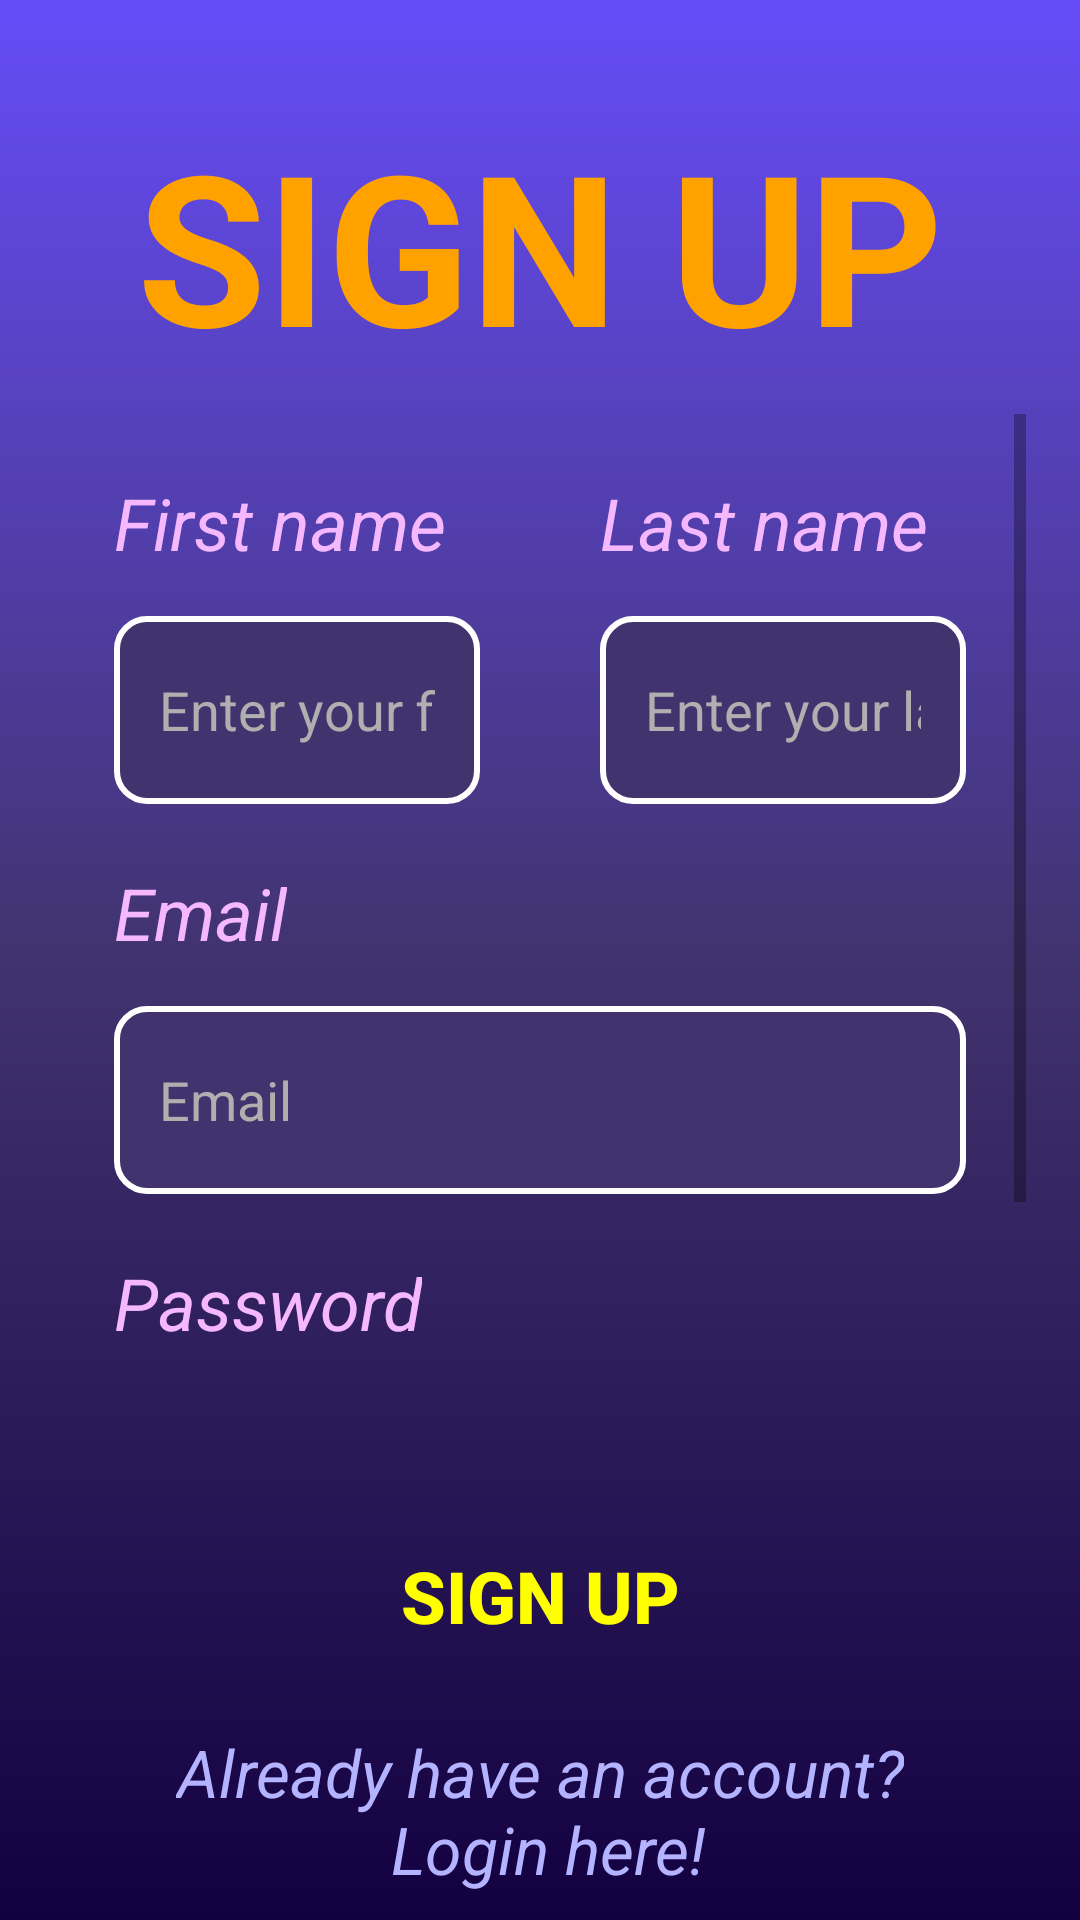

Reconstruct the res/layout file that produces this screen, plus the resources it refers to.
<!-- AndroidManifest.xml: application theme Theme.MOON010aKotlinAndroidStudioJadeRabbitTrade -->
<!-- res/layout/activity_signup.xml -->
<?xml version="1.0" encoding="utf-8"?>
<androidx.constraintlayout.widget.ConstraintLayout
    xmlns:android="http://schemas.android.com/apk/res/android"
    xmlns:app="http://schemas.android.com/apk/res-auto"
    xmlns:tools="http://schemas.android.com/tools"
    android:layout_width="match_parent"
    android:layout_height="match_parent"
    android:background="@drawable/gradient_color_1"
    tools:context=".activities.SignupActivity">

    <TextView
        android:id="@+id/signup_title"
        android:layout_width="0dp"
        android:layout_height="wrap_content"
        android:layout_marginTop="35dp"
        android:gravity="center"
        android:text="@string/signup_capital"
        android:textColor="@color/orange"
        android:textSize="70sp"
        android:textStyle="bold"
        app:layout_constraintWidth_percent="0.90"
        app:layout_constraintEnd_toEndOf="parent"
        app:layout_constraintStart_toStartOf="parent"
        app:layout_constraintTop_toTopOf="parent" />

    <ScrollView
        android:id="@+id/signup_section"
        android:layout_width="0dp"
        android:layout_height="0dp"
        android:layout_marginTop="10dp"
        app:layout_constraintWidth_percent="0.9"
        app:layout_constraintHeight_percent="0.5"
        app:layout_constraintStart_toStartOf="parent"
        app:layout_constraintEnd_toEndOf="parent"
        app:layout_constraintTop_toBottomOf="@id/signup_title" >

        <LinearLayout
            android:id="@+id/parent_video_layout"
            android:layout_width="match_parent"
            android:layout_height="match_parent"
            android:orientation="vertical"
            android:gravity="center"
            tools:ignore="ScrollViewSize">

            <androidx.constraintlayout.widget.ConstraintLayout
                android:layout_width="match_parent"
                android:layout_height="wrap_content"
                android:orientation="horizontal">

                <LinearLayout
                    android:id="@+id/first_name_section"
                    android:layout_width="0dp"
                    android:layout_height="110dp"
                    android:layout_marginTop="20dp"
                    android:paddingHorizontal="20dp"
                    android:orientation="vertical"
                    android:gravity="start"
                    app:layout_constraintWidth_percent="0.5"
                    app:layout_constraintStart_toStartOf="parent"
                    app:layout_constraintTop_toTopOf="parent" >

                    <TextView
                        android:layout_width="wrap_content"
                        android:layout_height="wrap_content"
                        android:layout_marginBottom="15dp"
                        android:text="@string/first_name"
                        android:textColor="@color/pink_white"
                        android:textSize="24sp"
                        android:textStyle="italic" />

                    <EditText
                        android:id="@+id/first_name_edit_text"
                        android:layout_width="match_parent"
                        android:layout_height="match_parent"
                        android:hint="@string/first_name_enter_hint"
                        android:inputType="textPersonName"
                        android:autofillHints="@string/app_name"
                        style="@style/edit_text_theme_1"
                        tools:ignore="VisualLintTextFieldSize" />

                </LinearLayout>

                <LinearLayout
                    android:id="@+id/given_name_section"
                    android:layout_width="0dp"
                    android:layout_height="110dp"
                    android:layout_marginTop="20dp"
                    android:paddingHorizontal="20dp"
                    android:orientation="vertical"
                    android:gravity="start"
                    app:layout_constraintWidth_percent="0.5"
                    app:layout_constraintEnd_toEndOf="parent"
                    app:layout_constraintTop_toTopOf="parent" >

                    <TextView
                        android:layout_width="wrap_content"
                        android:layout_height="wrap_content"
                        android:layout_marginBottom="15dp"
                        android:text="@string/last_name"
                        android:textColor="@color/pink_white"
                        android:textSize="24sp"
                        android:textStyle="italic" />

                    <EditText
                        android:id="@+id/given_name_edit_text"
                        android:layout_width="match_parent"
                        android:layout_height="match_parent"
                        android:hint="@string/last_name_enter_hint"
                        android:inputType="textPersonName"
                        android:autofillHints="@string/app_name"
                        style="@style/edit_text_theme_1"
                        tools:ignore="VisualLintTextFieldSize" />

                </LinearLayout>

            </androidx.constraintlayout.widget.ConstraintLayout>

            <LinearLayout
                android:id="@+id/email_section"
                android:layout_width="match_parent"
                android:layout_height="110dp"
                android:layout_marginTop="20dp"
                android:paddingHorizontal="20dp"
                android:orientation="vertical"
                android:gravity="start" >

                <TextView
                    android:layout_width="wrap_content"
                    android:layout_height="wrap_content"
                    android:layout_marginBottom="15dp"
                    android:text="@string/email"
                    android:textColor="@color/pink_white"
                    android:textSize="24sp"
                    android:textStyle="italic" />

                <EditText
                    android:id="@+id/email_edit_text"
                    style="@style/edit_text_theme_1"
                    android:layout_width="match_parent"
                    android:layout_height="match_parent"
                    android:autofillHints="@string/app_name"
                    android:hint="@string/email"
                    android:inputType="textEmailAddress"
                    tools:ignore="VisualLintTextFieldSize,DuplicateSpeakableTextCheck" />

            </LinearLayout>

            <LinearLayout
                android:id="@+id/password_section"
                android:layout_width="match_parent"
                android:layout_height="110dp"
                android:layout_marginTop="20dp"
                android:paddingHorizontal="20dp"
                android:orientation="vertical"
                android:gravity="start" >

                <TextView
                    android:layout_width="wrap_content"
                    android:layout_height="wrap_content"
                    android:layout_marginBottom="15dp"
                    android:text="@string/password"
                    android:textColor="@color/pink_white"
                    android:textSize="24sp"
                    android:textStyle="italic" />

                <EditText
                    android:id="@+id/password_edit_text"
                    android:layout_width="match_parent"
                    android:layout_height="match_parent"
                    android:hint="@string/password_enter_hint"
                    android:autofillHints="@string/app_name"
                    android:inputType="textPassword"
                    style="@style/edit_text_theme_1"
                    tools:ignore="VisualLintTextFieldSize" />

            </LinearLayout>

        </LinearLayout>

    </ScrollView>

    <Button
        android:id="@+id/signup_button"
        android:layout_width="0dp"
        android:layout_height="0dp"
        android:layout_marginTop="50dp"
        android:background="@drawable/custom_rectangle_background_1"
        android:text="@string/signup"
        android:textSize="24sp"
        android:textStyle="bold"
        android:textColor="@color/yellow"
        app:layout_constraintWidth_percent="0.70"
        app:layout_constraintHeight_percent="0.075"
        app:layout_constraintStart_toStartOf="parent"
        app:layout_constraintEnd_toEndOf="parent"
        app:layout_constraintTop_toBottomOf="@id/signup_section"
        tools:ignore="VisualLintButtonSize" />

    <TextView
        android:id="@+id/login_recommendation_text_view"
        android:layout_width="wrap_content"
        android:layout_height="wrap_content"
        android:layout_marginTop="20dp"
        android:gravity="center"
        android:text="@string/login_recommendation"
        android:textColor="@color/violet_white"
        android:textSize="22sp"
        android:textStyle="italic"
        app:layout_constraintStart_toStartOf="parent"
        app:layout_constraintEnd_toEndOf="parent"
        app:layout_constraintTop_toBottomOf="@id/signup_button" />

    <ProgressBar
        android:id="@+id/progress_bar"
        android:layout_width="wrap_content"
        android:layout_height="wrap_content"
        android:visibility="gone"
        android:indeterminateDrawable="@drawable/custom_progress_bar"
        app:layout_constraintEnd_toEndOf="parent"
        app:layout_constraintStart_toStartOf="parent"
        app:layout_constraintTop_toTopOf="parent"
        app:layout_constraintBottom_toBottomOf="parent" />

</androidx.constraintlayout.widget.ConstraintLayout>
<!-- resources referenced by this layout -->
<resources>
  <color name="orange">#FFA200</color>
  <color name="pink_white">#F5B8FF</color>
  <color name="violet_white">#B3B3FF</color>
  <color name="yellow">#FFFF00</color>
  <!-- drawable custom_progress_bar (drawable) -->
  <?xml version="1.0" encoding="utf-8"?>
  <rotate
      xmlns:android="http://schemas.android.com/apk/res/android"
      android:fromDegrees="0"
      android:pivotX="50%"
      android:pivotY="50%"
      android:toDegrees="360" >
  
      <shape
          android:innerRadiusRatio="3"
          android:shape="ring"
          android:thicknessRatio="10"
          android:useLevel="false">
  
          
          <size
              android:width="200dp"
              android:height="200dp" />
  
          
          <gradient
              android:angle="0"
              android:endColor="@color/white"
              android:startColor="@color/pink_white"
              android:type="sweep"
              android:useLevel="false" />
      </shape>
  
  </rotate>
  <!-- drawable gradient_color_1 (drawable) -->
  <?xml version="1.0" encoding="utf-8"?>
  <shape xmlns:android="http://schemas.android.com/apk/res/android">
      <gradient
          android:startColor="@color/dark_dark_violet_blue"
          android:centerColor="@color/violet"
          android:endColor="@color/violet_blue"
          android:angle="90"/>
  </shape>
  <string name="app_name">JRTrade</string>
  <string name="email">Email</string>
  <string name="first_name">First name</string>
  <string name="first_name_enter_hint">Enter your first name</string>
  <string name="last_name">Last name</string>
  <string name="last_name_enter_hint">Enter your last name</string>
  <string name="login_recommendation">Already have an account?\n Login here!</string>
  <string name="password">Password</string>
  <string name="password_enter_hint">Enter your password</string>
  <string name="signup">Sign up</string>
  <string name="signup_capital">SIGN UP</string>
  <style name="edit_text_theme_1">
          <item name="android:paddingHorizontal">15dp</item>
          <item name="android:background">@drawable/custom_edit_text_background_1</item>
          <item name="android:textColorHint">@color/white_gray</item>
          <item name="android:textColor">@color/white</item>
      </style>
  <style name="Theme.MOON010aKotlinAndroidStudioJadeRabbitTrade" parent="Base.Theme.MOON010aKotlinAndroidStudioJadeRabbitTrade" />
  <color name="white">#FFFFFFFF</color>
  <color name="dark_dark_violet_blue">#FF130041</color>
  <color name="violet">#41336E</color>
  <color name="violet_blue">#664CF8</color>
  <!-- drawable custom_edit_text_background_1 (drawable) -->
  <?xml version="1.0" encoding="utf-8"?>
  <selector xmlns:android="http://schemas.android.com/apk/res/android">
      <item>
          <shape android:shape="rectangle">
              <corners android:radius="10dp" />
              <solid android:color="@color/violet" />
              <stroke
                  android:color="@color/white"
                  android:width="2dp" />
          </shape>
      </item>
  </selector>
  <color name="white_gray">#AFAFAF</color>
  <style name="Base.Theme.MOON010aKotlinAndroidStudioJadeRabbitTrade" parent="Theme.AppCompat.DayNight.NoActionBar">
          
          
      </style>
</resources>
